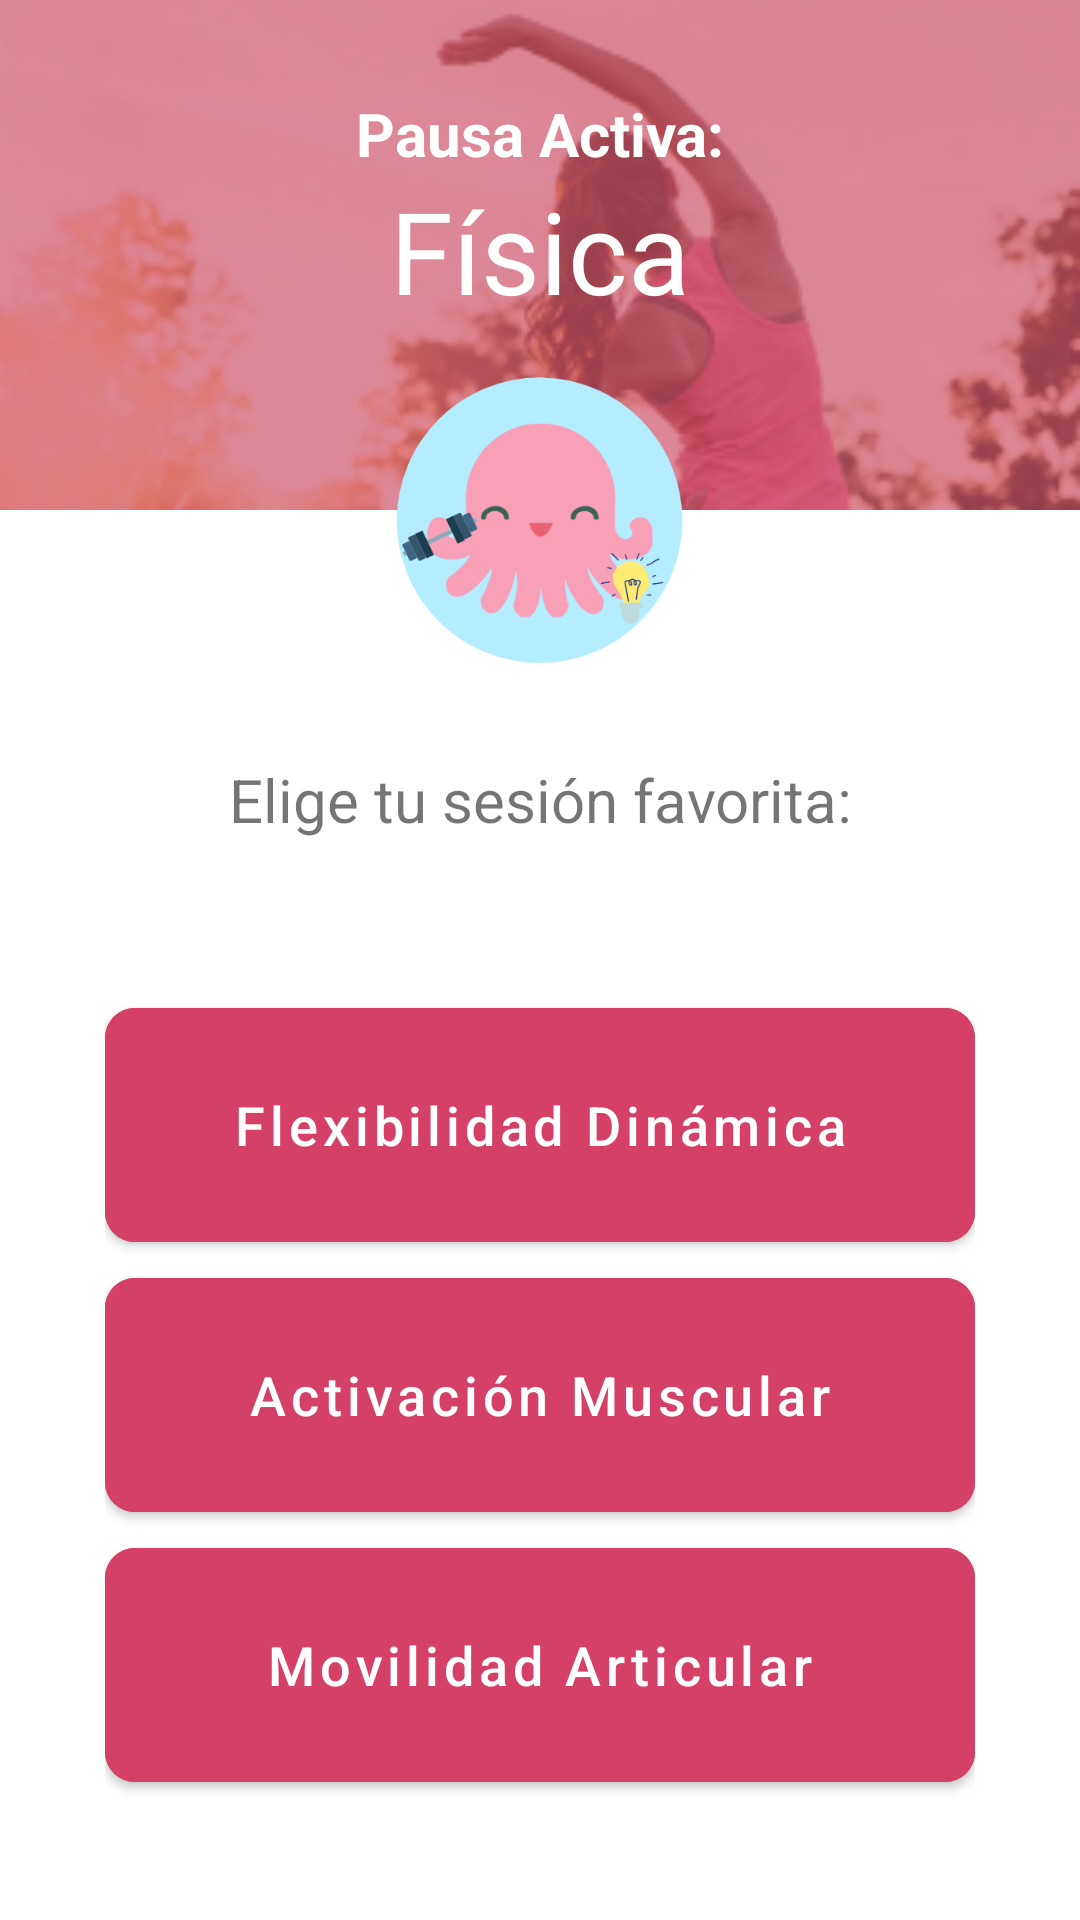

This screen was rendered from an Android layout file. Write that file and the resources it references.
<!-- AndroidManifest.xml: application theme Theme.AttentipTeamCharmander -->
<!-- res/layout/fragment_pausa_fisica.xml -->
<?xml version="1.0" encoding="utf-8"?>
<androidx.constraintlayout.widget.ConstraintLayout xmlns:android="http://schemas.android.com/apk/res/android"
    xmlns:app="http://schemas.android.com/apk/res-auto"
    xmlns:tools="http://schemas.android.com/tools"
    android:layout_width="match_parent"
    android:layout_height="match_parent"
    tools:context=".fragments.PausaFisicaFragment">

    <androidx.constraintlayout.widget.Guideline
        android:id="@+id/ly1_logo"
        android:layout_width="wrap_content"
        android:layout_height="wrap_content"
        android:orientation="horizontal"
        app:layout_constraintGuide_percent="0.21" />

    <androidx.constraintlayout.widget.Guideline
        android:id="@+id/ly2_logo"
        android:layout_width="wrap_content"
        android:layout_height="wrap_content"
        android:orientation="horizontal"
        app:layout_constraintGuide_percent="0.33" />

    <LinearLayout
        android:id="@+id/line1"
        android:layout_width="match_parent"
        android:layout_height="170dp"
        android:background="@drawable/fisica"
        android:gravity="center"
        android:orientation="vertical"
        android:paddingLeft="16dp"
        android:paddingRight="16dp"
        app:layout_constraintEnd_toEndOf="parent"
        app:layout_constraintTop_toTopOf="parent">

        <TextView
            android:id="@+id/text1"
            style="@style/AppTheme.Base.Title2"
            android:layout_width="match_parent"
            android:layout_height="wrap_content"
            android:text="Pausa Activa:"
            android:textStyle="bold"
            app:layout_constraintBottom_toTopOf="@+id/text2" />

        <TextView
            android:id="@+id/text2"
            style="@style/AppTheme.Base.CardText"
            android:layout_width="match_parent"
            android:layout_height="wrap_content"
            android:layout_marginBottom="30dp"
            android:text="Física"
            app:layout_constraintBottom_toBottomOf="@+id/welcome" />
    </LinearLayout>

    <ImageView
        android:id="@+id/logo"
        android:layout_width="wrap_content"
        android:layout_height="100dp"
        android:src="@drawable/logoapp"
        app:layout_constraintTop_toTopOf="@id/ly1_logo"
        app:layout_constraintBottom_toTopOf="@id/ly2_logo"
        app:layout_constraintRight_toRightOf="parent"
        app:layout_constraintLeft_toLeftOf="parent"/>

    <TextView
        android:id="@+id/text4"
        style="@style/AppTheme.Base.TextP"
        android:layout_width="match_parent"
        android:layout_height="wrap_content"
        android:layout_marginTop="30dp"
        android:layout_marginBottom="20dp"
        android:text="Elige tu sesión favorita:"
        app:layout_constraintBottom_toTopOf="@+id/linesession"
        app:layout_constraintEnd_toEndOf="parent"
        app:layout_constraintStart_toStartOf="parent"
        app:layout_constraintTop_toBottomOf="@+id/logo" />

    <LinearLayout
        android:id="@+id/linesession"
        android:layout_width="wrap_content"
        android:layout_height="0dp"
        android:gravity="center"
        android:orientation="vertical"
        android:layout_marginBottom="10dp"
        app:layout_constraintEnd_toEndOf="parent"
        app:layout_constraintStart_toStartOf="parent"
        app:layout_constraintTop_toBottomOf="@+id/text4"
        app:layout_constraintBottom_toBottomOf="parent">

        <com.google.android.material.button.MaterialButton
            android:id="@+id/btnFd"
            android:layout_width="290dp"
            android:layout_height="90dp"
            android:backgroundTint="@color/rojo_de_fisico"
            android:text="Flexibilidad Dinámica"
            android:textAllCaps="false"
            android:textSize="18sp"
            app:cornerRadius="10dp" />

        <com.google.android.material.button.MaterialButton
            android:id="@+id/btnAc"
            android:layout_width="290dp"
            android:layout_height="90dp"
            android:backgroundTint="@color/rojo_de_fisico"
            android:text="Activación Muscular"
            android:textAllCaps="false"
            android:textSize="18sp"
            app:cornerRadius="10dp" />

        <com.google.android.material.button.MaterialButton
            android:id="@+id/btnMa"
            android:layout_width="290dp"
            android:layout_height="90dp"
            android:backgroundTint="@color/rojo_de_fisico"
            android:text="Movilidad Articular"
            android:textAllCaps="false"
            android:textSize="18sp"
            app:cornerRadius="10dp" />

    </LinearLayout>



</androidx.constraintlayout.widget.ConstraintLayout>
<!-- resources referenced by this layout -->
<resources>
  <color name="rojo_de_fisico">#D44067</color>
  <!-- drawable fisica: png bitmap (drawable, 45345 bytes) -->
  <!-- drawable logoapp: png bitmap (drawable, 27736 bytes) -->
  <style name="AppTheme.Base.CardText" parent="Widget.AppCompat.TextView">
          <item name="android:textSize">38sp</item>
          <item name="android:gravity">center</item>
          <item name="android:textColor">@android:color/white</item>
      </style>
  <style name="AppTheme.Base.TextP" parent="Widget.AppCompat.TextView">
          <item name="android:textSize">20sp</item>
          <item name="android:gravity">center</item>
      </style>
  <style name="AppTheme.Base.Title2" parent="Widget.AppCompat.TextView">
          <item name="android:textSize">20sp</item>
          <item name="android:gravity">center</item>
          <item name="android:textColor">@android:color/white</item>
      </style>
  <style name="Theme.AttentipTeamCharmander" parent="Theme.MaterialComponents.Light.NoActionBar">
          
          <item name="colorPrimary">@color/azul_sec_dark</item>
          <item name="colorPrimaryVariant">@color/pink_logo</item>
          <item name="colorOnPrimary">@color/white</item>
          
          <item name="colorSecondary">@color/teal_200</item>
          <item name="colorSecondaryVariant">@color/teal_200</item>
          <item name="colorOnSecondary">@color/black</item>
          
          <item name="android:statusBarColor" tools:targetApi="l">?attr/colorPrimaryVariant</item>
          
      </style>
  <color name="azul_sec_dark">#262A40</color>
  <color name="pink_logo">#f8a0b7</color>
  <color name="white">#FFFFFFFF</color>
  <color name="teal_200">#FF03DAC5</color>
  <color name="black">#FF000000</color>
</resources>
